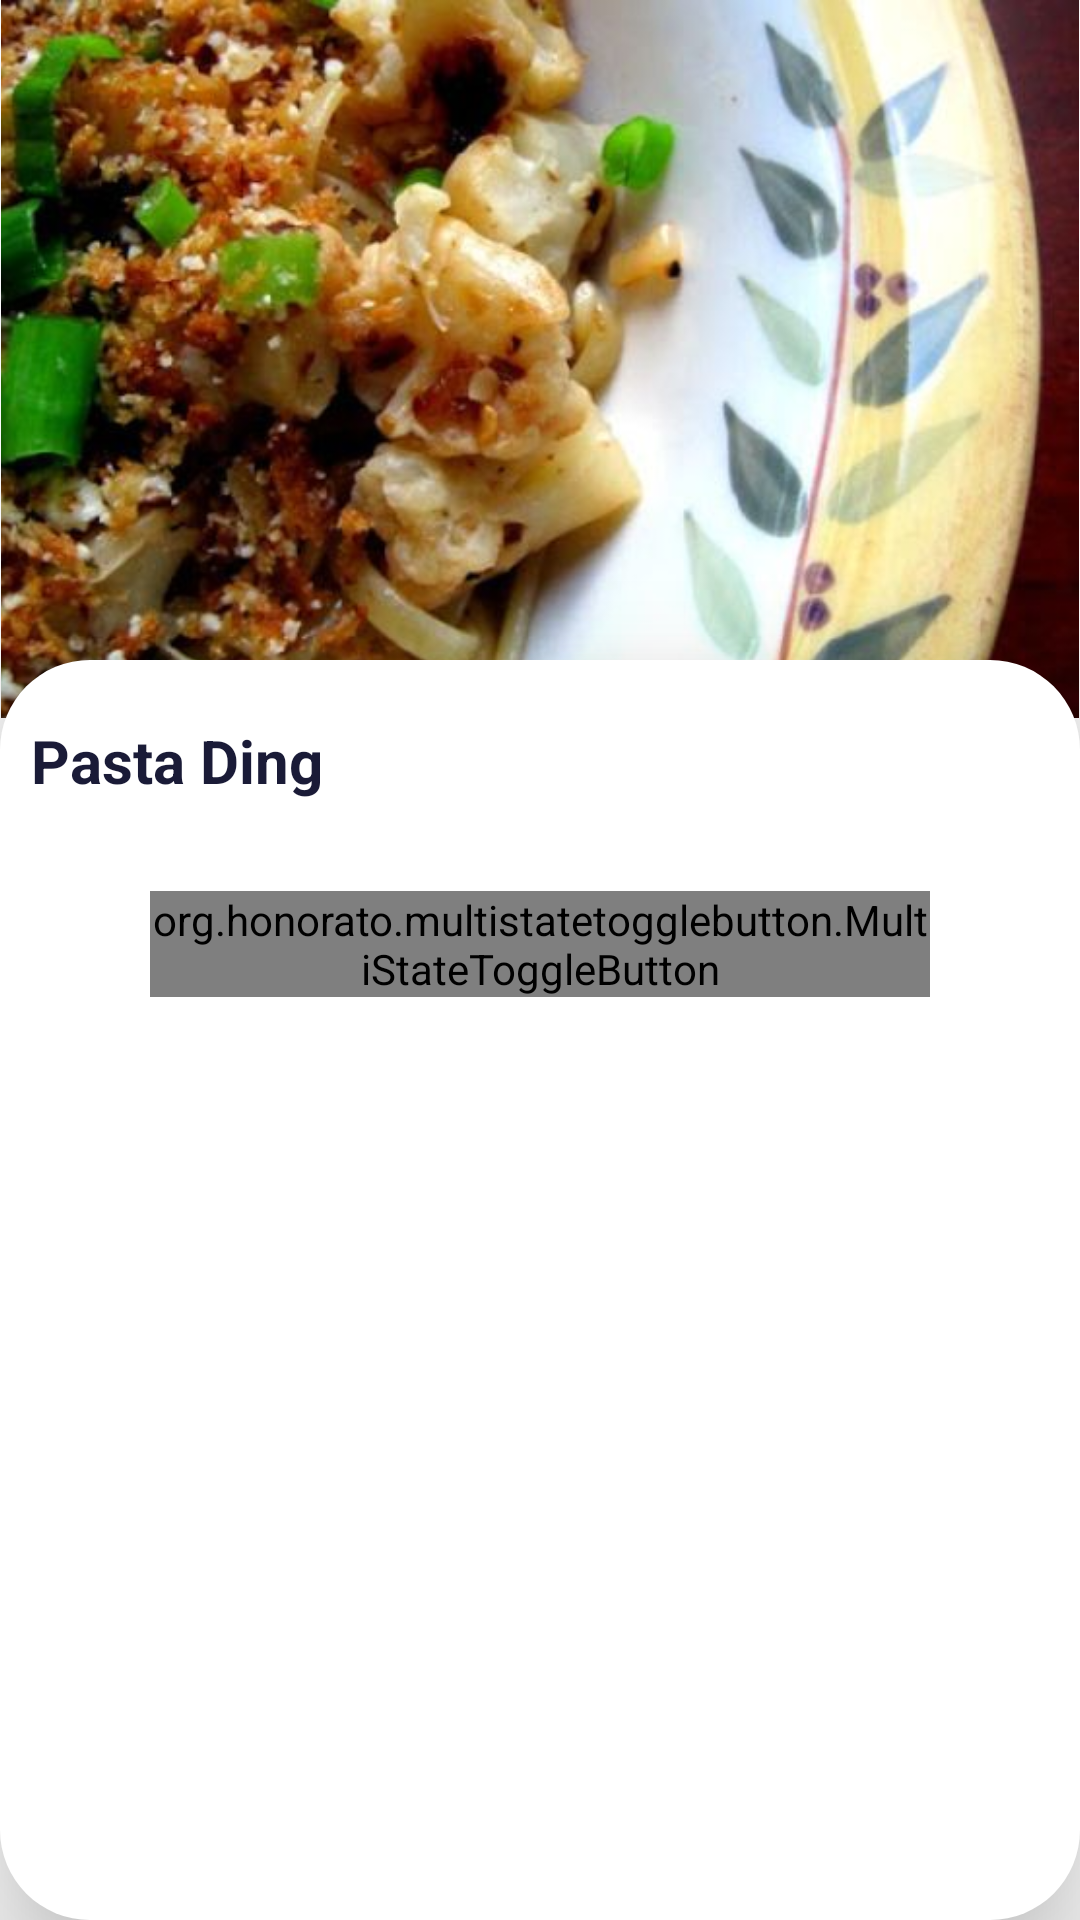

Here is an Android app screen rendered from its layout file. Give the layout XML and the strings, colors and styles it references.
<!-- AndroidManifest.xml: application theme AppTheme -->
<!-- res/layout/activity_recipe_detail.xml -->
<?xml version="1.0" encoding="utf-8"?>
<androidx.constraintlayout.widget.ConstraintLayout xmlns:android="http://schemas.android.com/apk/res/android"
    xmlns:app="http://schemas.android.com/apk/res-auto"
    xmlns:tools="http://schemas.android.com/tools"
    android:layout_width="match_parent"
    android:layout_height="match_parent"
    xmlns:mstb="http://schemas.android.com/apk/res-auto">

    <ImageView
        android:id="@+id/imgRecipe"
        android:layout_width="match_parent"
        android:layout_height="wrap_content"
        android:adjustViewBounds="true"
        app:layout_constraintEnd_toEndOf="parent"
        app:layout_constraintStart_toStartOf="parent"
        app:layout_constraintTop_toTopOf="parent"
        app:srcCompat="@drawable/mockup" />

    <LinearLayout
        android:layout_width="match_parent"
        android:layout_height="match_parent"
        android:background="@drawable/detail_card_bg"
        android:elevation="24dp"
        android:layout_marginTop="220dp"
        android:orientation="vertical"
        app:layout_constraintBottom_toBottomOf="parent">

        <LinearLayout
            android:layout_width="wrap_content"
            android:layout_height="wrap_content"
            android:orientation="horizontal">

            <TextView
                android:id="@+id/txtRecipeTitle"
                style="@style/h1"
                android:layout_width="wrap_content"
                android:layout_height="wrap_content"
                android:layout_marginVertical="10dp"
                android:gravity="center"
                android:padding="10dp"
                android:text="Pasta Ding" />

            <ImageButton
                android:id="@+id/btnFavourite"
                android:layout_width="60dp"
                android:layout_height="60dp"
                android:layout_marginTop="5dp"
                android:background="@color/white"
                android:gravity="right"
                android:onClick="addRemoveFavourite"
                android:padding="10dp"
                android:scaleType="fitXY"
                android:tint="@color/colorHeart"
                mstb:srcCompat="@drawable/favourite"
                />

        </LinearLayout>

        <org.honorato.multistatetogglebutton.MultiStateToggleButton
            android:id="@+id/switch_rec_ing"
            android:layout_width="match_parent"
            android:layout_height="wrap_content"
            android:layout_gravity="center"
            android:layout_marginHorizontal="50dp"
            android:layout_marginTop="10dip"
            mstb:mstbPrimaryColor="@color/colorPrimary"
            mstb:mstbSecondaryColor="@color/colorBg"
            mstb:values="@array/Recipe_Ingredients" />

        <FrameLayout
            android:id="@+id/fragmentDetailContainer"
            android:layout_width="match_parent"
            android:layout_height="match_parent">

        </FrameLayout>

    </LinearLayout>

</androidx.constraintlayout.widget.ConstraintLayout>
<!-- resources referenced by this layout -->
<resources>
  <array name="Recipe_Ingredients">
          <item>Ingredients</item>
          <item>Recipe</item>
      </array>
  <color name="colorBg">#F2F3F8</color>
  <color name="colorHeart">#FF6948</color>
  <color name="colorPrimary">#FFC448</color>
  <color name="white">#FFFFFF</color>
  <!-- drawable detail_card_bg (drawable) -->
  <shape  xmlns:android="http://schemas.android.com/apk/res/android" android:shape="rectangle">
      <solid android:color="@color/white"/>
      <corners android:radius="30dp"
          />
  </shape>
  <!-- drawable mockup: jpg bitmap (drawable, 38270 bytes) -->
  <style name="h1" parent="@style/text">
          <item name="android:textSize">20dp</item>
      </style>
  <style name="AppTheme" parent="Theme.AppCompat.Light.DarkActionBar">
          
          <item name="colorPrimary">@color/colorPrimary</item>
          <item name="colorPrimaryDark">@color/colorPrimaryDark</item>
          <item name="colorAccent">@color/colorAccent</item>
      </style>
  <style name="text" parent="TextAppearance.AppCompat">
          <item name="android:fontFamily">sans-serif</item>
          <item name="android:textStyle">bold</item>
          <item name="android:typeface">sans</item>
          <item name="android:textColor">@color/h1</item>
      </style>
  <color name="colorPrimaryDark">#3700B3</color>
  <color name="colorAccent">#E5E6E0</color>
  <color name="h1">#1A1B37</color>
</resources>
